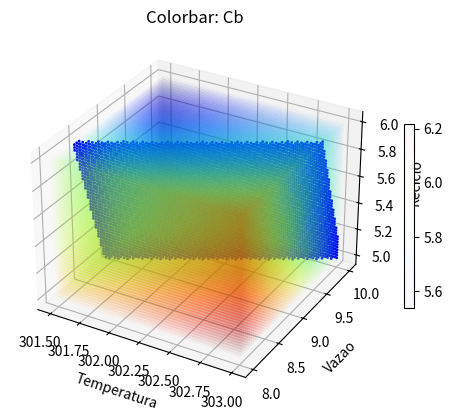
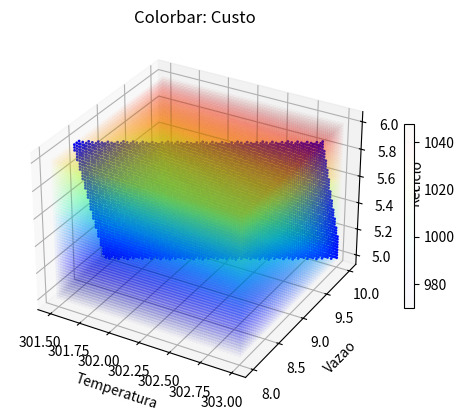
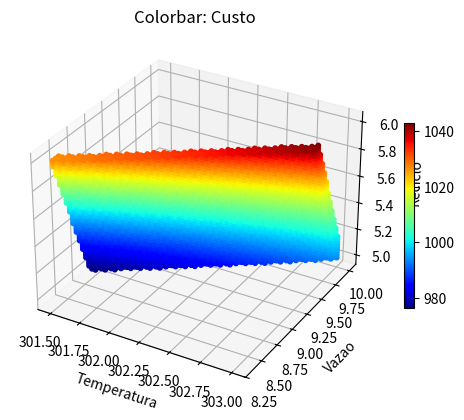
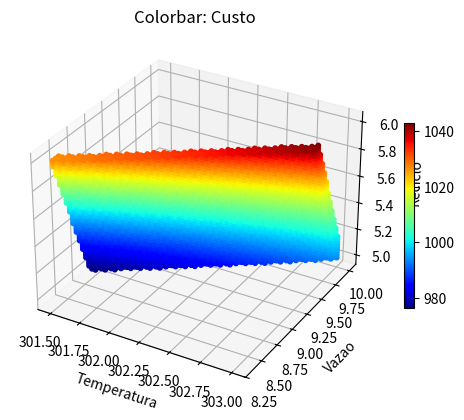

The matplotlib source for these figures, in order:
import numpy as np
import matplotlib.pyplot as plt

# Sistema internacional de unidades
R = 8.314           # Constante dos gases
E = 49000          # Energia de ativação
A = 8e7        # Fator Pre-expoencial
Cain = 10         # Concentração de entrada de A
Cbin = 0           # Concentração de entrada de B
Car= 6.965        # Concentração de reciclo de A
Cbr= 3.035        # Concentração de reciclo de B
V= 60.82         # Volume do reator


# Declarando e limpando vetores
xp = []
yp = []
zp = []
xp3 = []
yp3 = []
zp3 = []
xp1 = []
yp1 = []
zp1 = []
Cp = []
Cp4 = []
Cpb = []
Ccc = []
CccV = []
cp3 = []
xp.clear()
yp.clear()
zp.clear()
xp1.clear()
yp1.clear()
zp1.clear()
Cp.clear()
Cpb.clear()
Ccc.clear()
CccV.clear()
xp3.clear()
yp3.clear()
zp3.clear()
cp3.clear()
Cp4.clear()

# Numero de pontos nos intervalos
Nx = 50
Ny = 50
Nz = 50

# Intervalos para temperatura, Vazao de alimentação e Vazao de reciclo
T = np.linspace(301.5, 303, Nx)
Fin = np.linspace(8, 10, Ny)
Rcl =  np.linspace(5, 6, Nz)

# Formando as malhas
Txx, F0yy = np.meshgrid(T, Fin)
Tx, F0y, Rclz = np.meshgrid(T, Fin, Rcl)

# Preenchendo vetores
Cv = np.zeros((Nx, Ny, Nz) )  
CbCc = np.zeros((Nx, Ny, Nz) )       

for i in range(Nx):
    for j in range(Ny):
        for k in range(Nz): 
             # Declarar função Custo neste formato aqui
             Cv[i][j][k] =  ( 3*Txx[i][j] ) + np.exp(F0yy[i][j]/2.75) + np.exp((Rcl[k])/1.3  )                                  
#            if Cv[i][j][k] <= 1601 and Cv[i][j][k] >= 1599:
#               xp.append(Txx[i][j])
#               yp.append(F0yy[i][j])
#               zp.append(Rcl[k])
#               Cp.append(Cv[i][j][k])
 
for i in range(Nx):
    for j in range(Ny):
        for k in range(Nz): 
              # Declarar função para calculo da Concentração do produto aqui
              CbCc[i][j][k] = (((Rcl[k]*Cbr)+(F0yy[i][j]*Cbin))+(V*(A*np.exp(-E/(R*Txx[i][j])))*(((Rcl[k]*Car)+(F0yy[i][j]*Cain))/(Rcl[k]+F0yy[i][j]+(V*(A*np.exp(-E/(R*Txx[i][j]))))))))/(Rcl[k]+F0yy[i][j])      #(V*(A*np.exp(-E/(R*Txx[i][j]))*Ca0))/(((Rcl[k]*Cr+F0yy[i][j]*Cain)/Ca0)+(V*(A*np.exp(-E/(R*Txx[i][j]))))) 
              # Intervalo da Concentração demandada
              if CbCc[i][j][k] <= 5.840 and CbCc[i][j][k] >= 5.82:
                xp1.append(Txx[i][j])
                yp1.append(F0yy[i][j])
                zp1.append(Rcl[k])
                Cpb.append(CbCc[i][j][k])

# Declarar função para calculo da Concentração do produto aqui, neste outro formato                
Cb = (((Rclz*Cbr)+(F0y*Cbin))+(V*(A*np.exp(-E/(R*Tx)))*(((Rclz*Car)+(F0y*Cain))/(Rclz+F0y+(V*(A*np.exp(-E/(R*Tx))))))))/(Rclz+F0y)

# Declarar função Custo neste formato aqui, neste outro formato
Cc = 3*Tx + np.exp(F0y/2.75) + np.exp((Rclz)/1.3 )

# Vetorizando para servir de mapa de cores
CbV = np.array(Cb)
CcV = np.array(Cc)

# Plotando Concentração do produto no cenario V - F0 - Rcl
fig1 = plt.figure()
ax1 = plt.axes(projection='3d')
cmap = plt.get_cmap('jet') 
graf1 = ax1.scatter(Tx, F0y, Rclz, s = 5, alpha = 0.025, c = CbV.flat, cmap=cmap)
plt.colorbar(graf1, shrink=0.5)
ax1.set_xlabel('Temperatura')
ax1.set_ylabel('Vazao')
ax1.set_zlabel('Reciclo')
ax1.set_title('Colorbar: Cb')

# Plotando Função Custo no cenario V - F0 - Rcl
fig2 = plt.figure()
ax2 = plt.axes(projection='3d')
cmap = plt.get_cmap('jet') 
graf2 = ax2.scatter(Tx, F0y, Rclz, s = 5, alpha = 0.025, c = CcV.flat, cmap=cmap)
plt.colorbar(graf2, shrink=0.5)
ax2.set_xlabel('Temperatura')
ax2.set_ylabel('Vazao')
ax2.set_zlabel('Reciclo')
ax2.set_title('Colorbar: Custo')

# Plotando Concentração demandada no Cenário  Concentração - V - F0 - Rcl
ax2.scatter(xp1, yp1, zp1, s = 1, alpha = 1, color = 'blue')
ax2.set_xlabel('Temperatura')
ax2.set_ylabel('Vazao')
ax2.set_zlabel('Reciclo') 

# Plotando Concentração demandada no Cenário  Custo - V - F0 - Rcl
ax1.scatter(xp1, yp1, zp1, s = 1, alpha = 1, color = 'blue')
ax1.set_xlabel('Temperatura')
ax1.set_ylabel('Vazao')
ax1.set_zlabel('Reciclo')

# Plotando a Superficie de Concentração demandada com as cores do Custo
fig3 = plt.figure()
ax3 = plt.axes(projection='3d')
cmap = plt.get_cmap('jet') 
for i in range(0, len(xp1)): 
        Ccc=  ( 3*xp1[i] ) + np.exp(yp1[i]/2.75) + np.exp((zp1[i])/1.3  )                
        xp3.append(xp1[i])
        yp3.append(yp1[i])
        zp3.append(zp1[i])
        cp3.append(Ccc)
            
CccV = np.array(cp3)            
graf3 = ax3.scatter(xp3, yp3, zp3, s = 10, alpha = 1, c = CccV.flat, cmap=cmap)
ax3.set_xlabel('Temperatura')
ax3.set_ylabel('Vazao')
ax3.set_zlabel('Reciclo') 
ax3.set_title('Colorbar: Custo')  
plt.colorbar(graf3, shrink=0.5)      

# Limpando vetores para reutiliza-los
xp3.clear()
yp3.clear()
zp3.clear()

# Plotando a Superficie de Concentração demandada com as cores do Custo, com restrição de custo
fig4 = plt.figure()
ax4 = plt.axes(projection='3d')
cmap = plt.get_cmap('jet') 
for i in range(0, len(xp1)): 
        Ccc=  ( 3*xp1[i] ) + np.exp(yp1[i]/2.75) + np.exp((zp1[i])/1.3  ) 
        if Ccc <= 3600 :# and Ccc >= 1599:  
            # Estados que obedecem a concentração demandada e a restrição de custo
            xp3.append(xp1[i])
            yp3.append(yp1[i])
            zp3.append(zp1[i])            
            Cp4.append(Ccc)
            
CccV = np.array(Cp4)            
graf4 = ax4.scatter(xp3, yp3, zp3, s = 10, alpha = 1, c = CccV.flat, cmap=cmap)
ax4.set_xlabel('Temperatura')
ax4.set_ylabel('Vazao')
ax4.set_zlabel('Reciclo') 
ax4.set_title('Colorbar: Custo')  
plt.colorbar(graf4, shrink=0.5)     